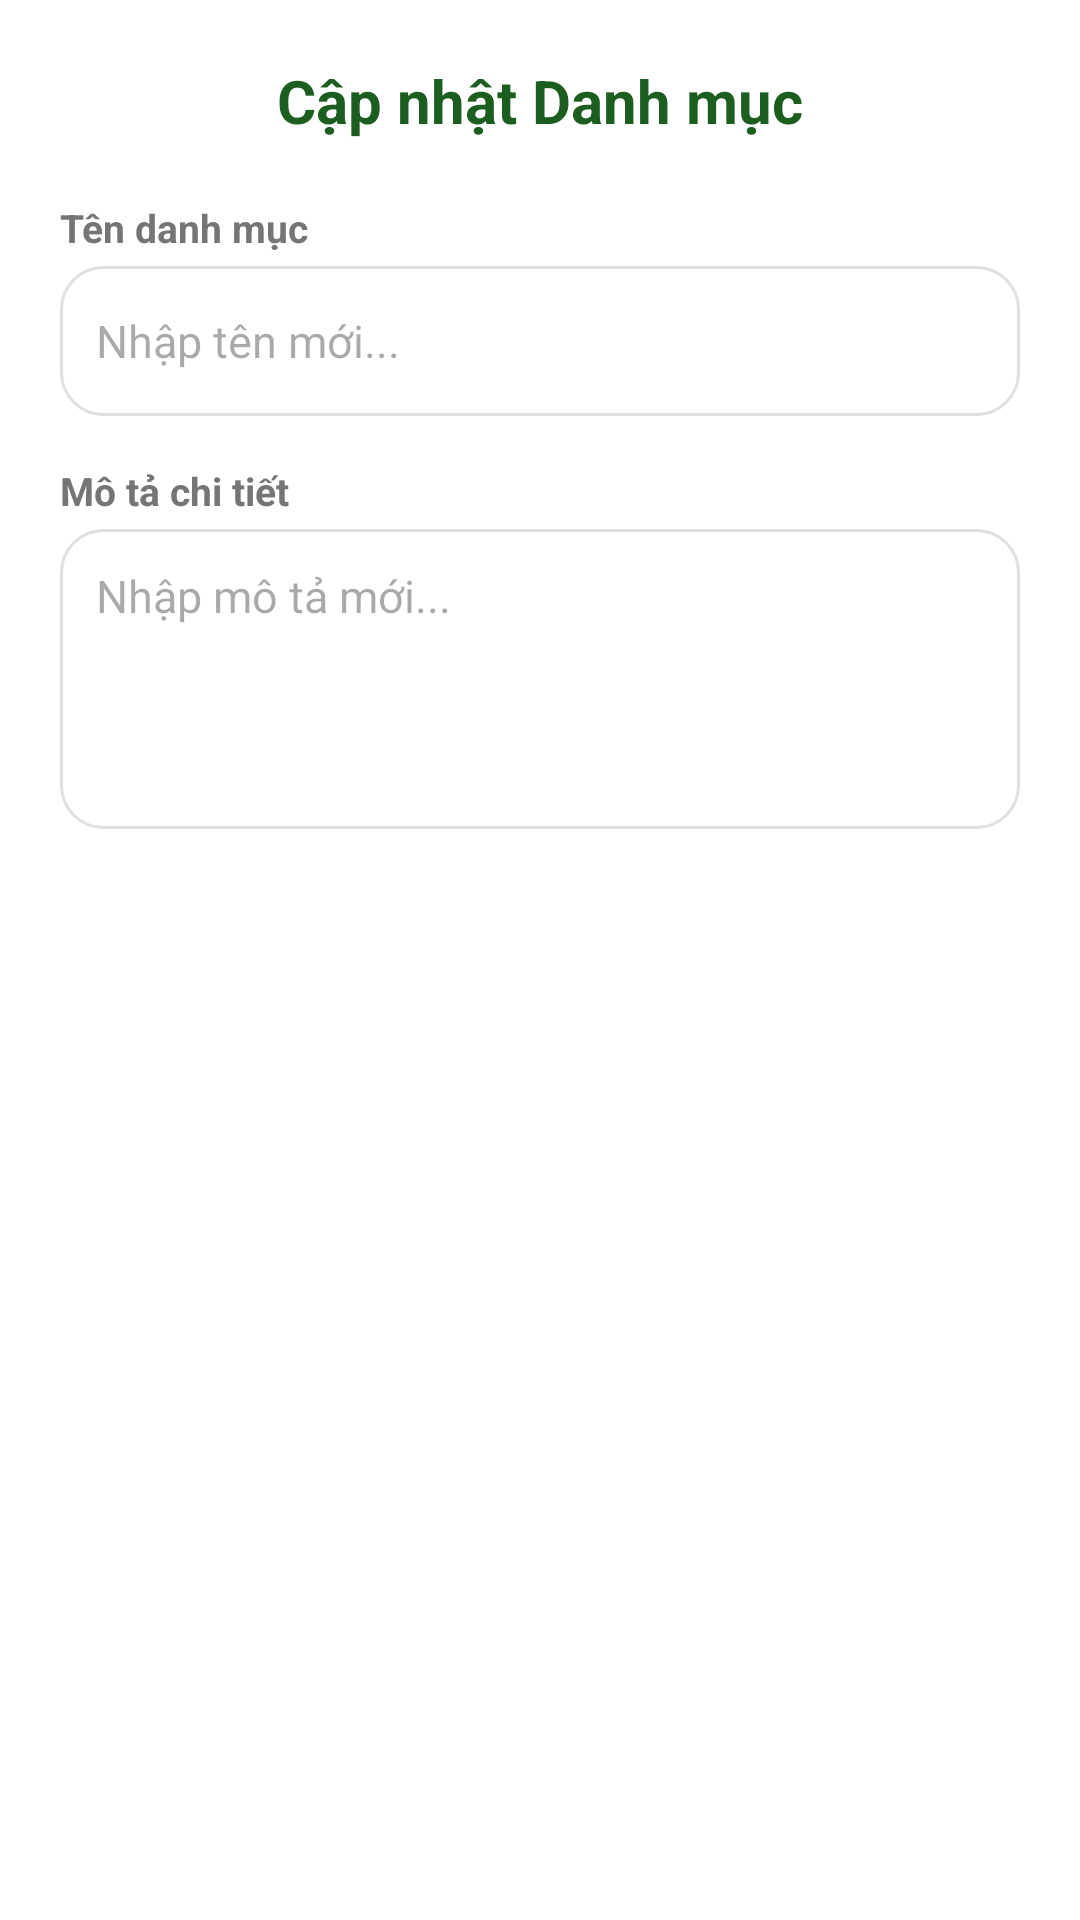

Reconstruct the res/layout file that produces this screen, plus the resources it refers to.
<!-- AndroidManifest.xml: application theme Theme.GoSport -->
<!-- res/layout/dialog_update_category.xml -->
<?xml version="1.0" encoding="utf-8"?>
<LinearLayout xmlns:android="http://schemas.android.com/apk/res/android"
    xmlns:app="http://schemas.android.com/apk/res-auto"
    android:layout_width="match_parent"
    android:layout_height="wrap_content"
    android:orientation="vertical"
    android:padding="20dp"
    android:background="@android:color/white">

    
    <TextView
        android:layout_width="wrap_content"
        android:layout_height="wrap_content"
        android:text="Cập nhật Danh mục"
        android:textColor="#1B5E20"
        android:textSize="20sp"
        android:textStyle="bold"
        android:layout_gravity="center_horizontal"
        android:layout_marginBottom="20dp"/>

    
    <TextView
        android:layout_width="wrap_content"
        android:layout_height="wrap_content"
        android:text="Tên danh mục"
        android:textColor="#757575"
        android:textSize="13sp"
        android:textStyle="bold"
        android:layout_marginBottom="4dp"/>

    <EditText
        android:id="@+id/edtUpdateName"
        android:layout_width="match_parent"
        android:layout_height="50dp"
        android:background="@drawable/edit_text_bg"
        android:hint="Nhập tên mới..."
        android:paddingHorizontal="12dp"
        android:textSize="15sp"
        android:inputType="text"
        android:layout_marginBottom="16dp"/>

    
    <TextView
        android:layout_width="wrap_content"
        android:layout_height="wrap_content"
        android:text="Mô tả chi tiết"
        android:textColor="#757575"
        android:textSize="13sp"
        android:textStyle="bold"
        android:layout_marginBottom="4dp"/>

    <EditText
        android:id="@+id/edtUpdateDescription"
        android:layout_width="match_parent"
        android:layout_height="100dp"
        android:background="@drawable/edit_text_bg"
        android:gravity="top"
        android:hint="Nhập mô tả mới..."
        android:padding="12dp"
        android:textSize="15sp"
        android:inputType="textMultiLine" />



</LinearLayout>
<!-- resources referenced by this layout -->
<resources>
  <!-- drawable edit_text_bg (drawable) -->
  <?xml version="1.0" encoding="utf-8"?>
  <selector xmlns:android="http://schemas.android.com/apk/res/android">
      <item android:state_focused="true">
          <shape android:shape="rectangle">
              <solid android:color="#FFFFFF" />
              <stroke android:width="2dp" android:color="#1B5E20" />
              <corners android:radius="14dp" />
          </shape>
      </item>
      <item>
          <shape android:shape="rectangle">
              <solid android:color="#FFFFFF" />
              <stroke android:width="1dp" android:color="#E0E0E0" />
              <corners android:radius="14dp" />
          </shape>
      </item>
  </selector>
  <style name="Theme.GoSport" parent="Base.Theme.GoSport" />
  <style name="Base.Theme.GoSport" parent="Theme.Material3.DayNight.NoActionBar">
          
          
      </style>
</resources>
